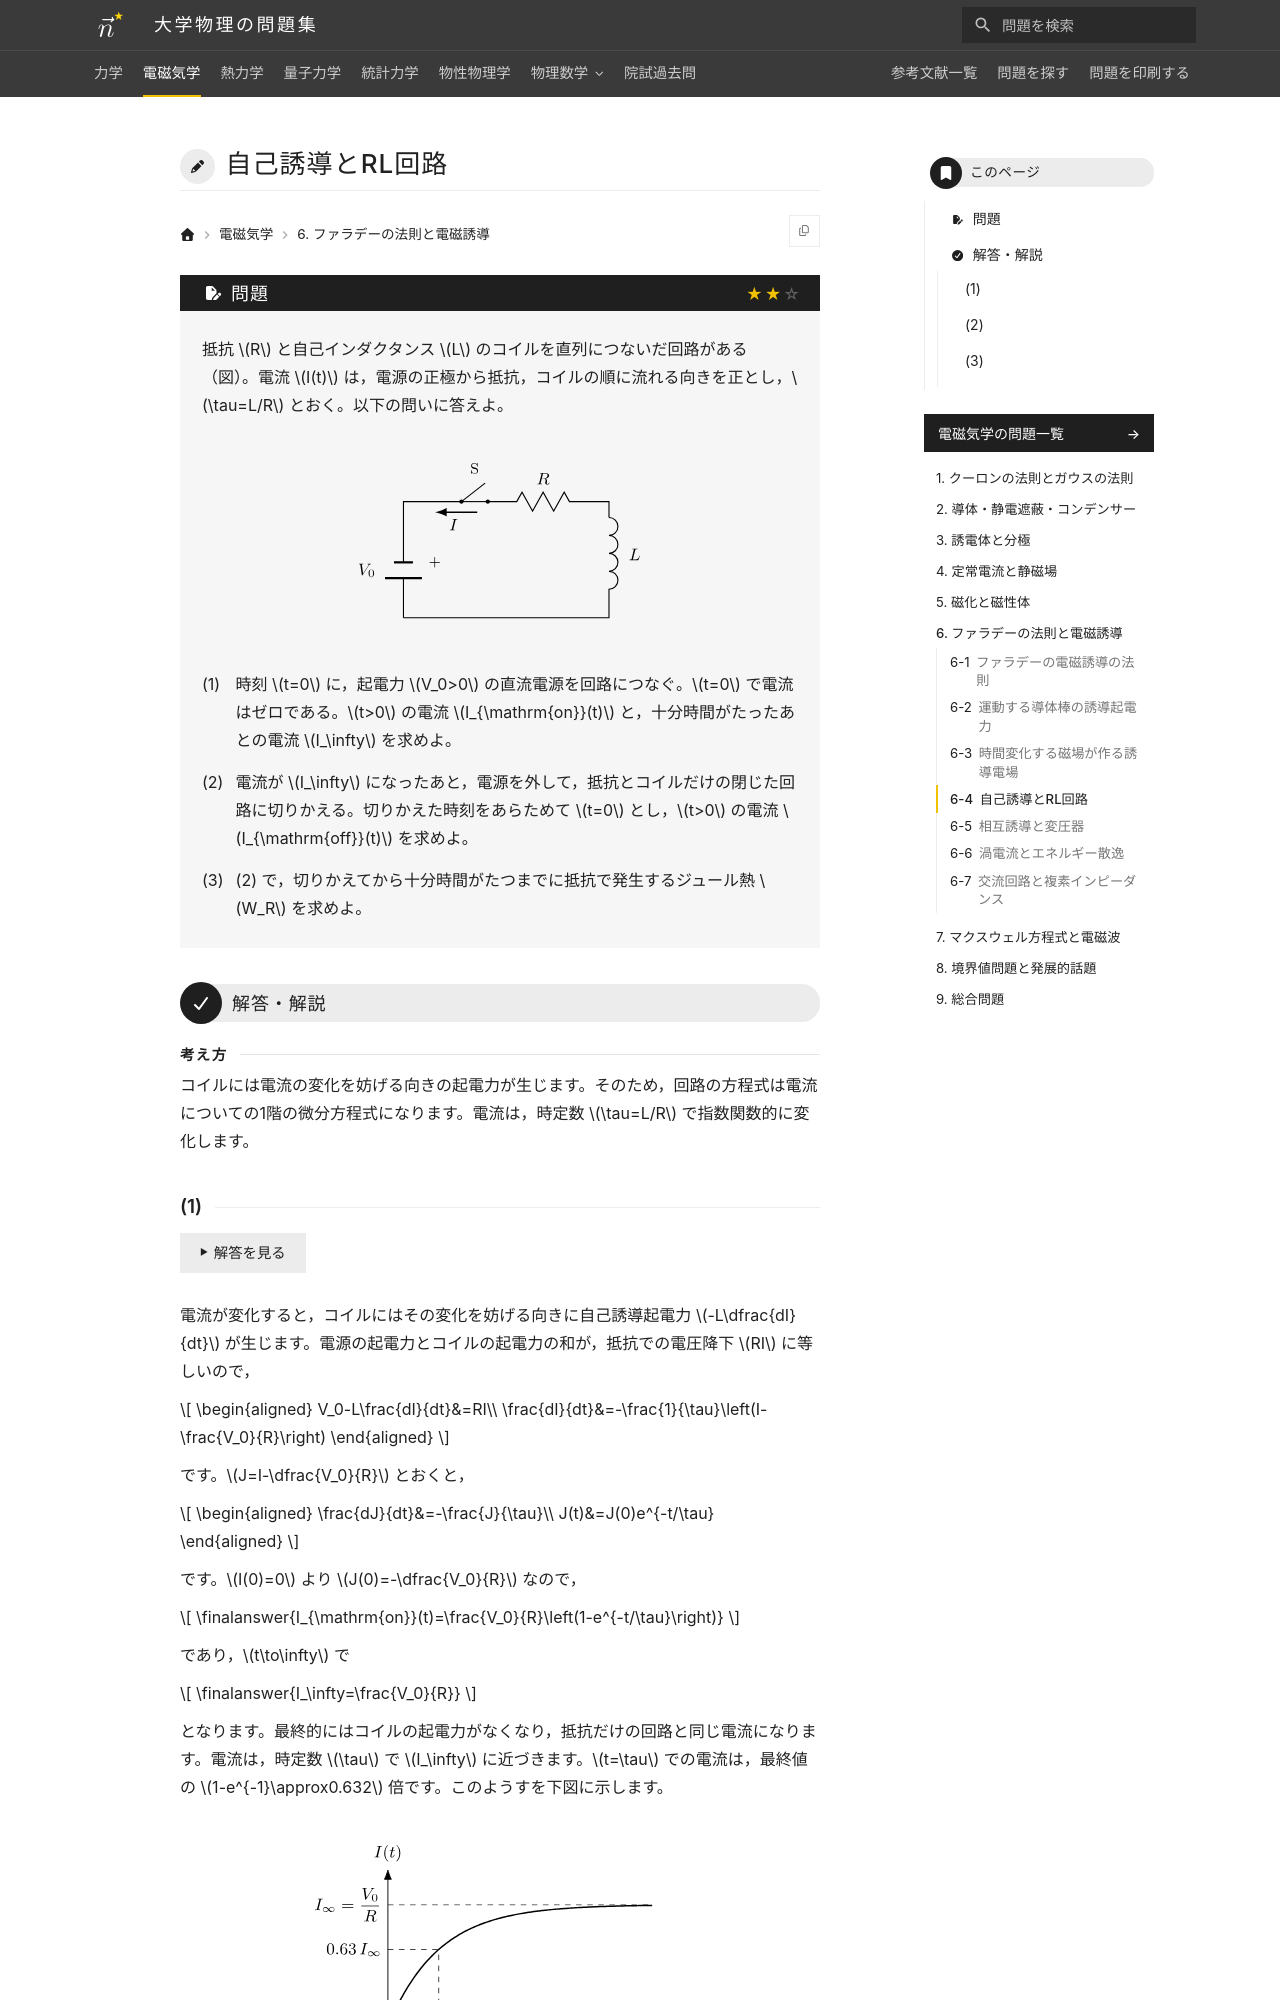

repository: Nanana-2/physics-site · page: 02electromagnetism/06/06_040/index.html · generator: mkdocs

---
tags:
  - 標準
---

# 自己誘導とRL回路

## 問題
抵抗 $R$ と自己インダクタンス $L$ のコイルを直列につないだ回路がある（図）。電流 $I(t)$ は，電源の正極から抵抗，コイルの順に流れる向きを正とし，$\tau=L/R$ とおく。以下の問いに答えよ。

<figure class="problem-figure" markdown>
![問題の図](../../assets/figures/electromagnetism/06_040-p-light.svg#only-light)
![問題の図](../../assets/figures/electromagnetism/06_040-p-dark.svg#only-dark)
</figure>

(1) 時刻 $t=0$ に，起電力 $V_0>0$ の直流電源を回路につなぐ。$t=0$ で電流はゼロである。$t>0$ の電流 $I_{\mathrm{on}}(t)$ と，十分時間がたったあとの電流 $I_\infty$ を求めよ。

(2) 電流が $I_\infty$ になったあと，電源を外して，抵抗とコイルだけの閉じた回路に切りかえる。切りかえた時刻をあらためて $t=0$ とし，$t>0$ の電流 $I_{\mathrm{off}}(t)$ を求めよ。

(3) (2) で，切りかえてから十分時間がたつまでに抵抗で発生するジュール熱 $W_R$ を求めよ。

---

## 解答・解説

<div class="approach" markdown>
コイルには電流の変化を妨げる向きの起電力が生じます。そのため，回路の方程式は電流についての1階の微分方程式になります。電流は，時定数 $\tau=L/R$ で指数関数的に変化します。
</div>
